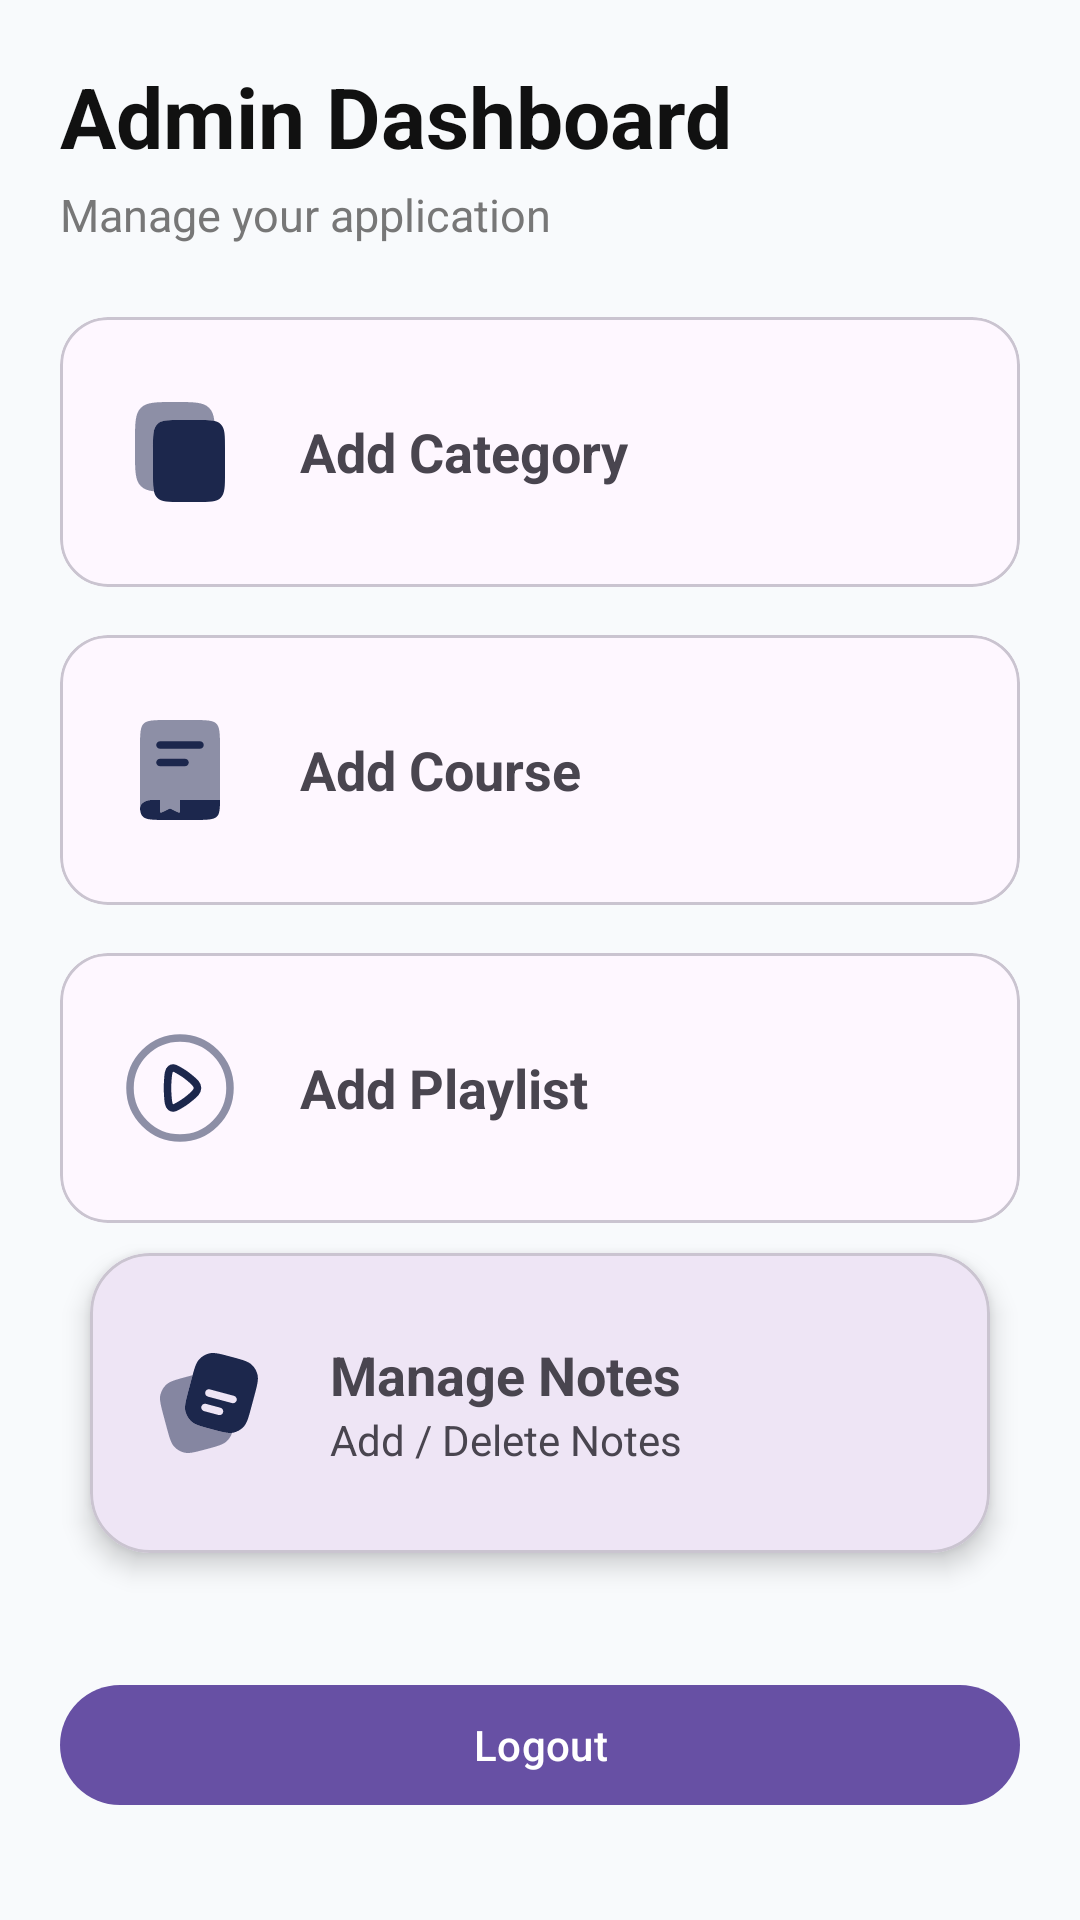

Android layout source for this screen:
<!-- AndroidManifest.xml: application theme Theme.PadhteRaho -->
<!-- res/layout/fragment_admin_dashboard.xml -->
<?xml version="1.0" encoding="utf-8"?>
<ScrollView xmlns:android="http://schemas.android.com/apk/res/android"
    xmlns:app="http://schemas.android.com/apk/res-auto"
    android:layout_width="match_parent"
    android:layout_height="match_parent"
    android:background="#F8FAFC">

    <LinearLayout
        android:layout_width="match_parent"
        android:layout_height="wrap_content"
        android:orientation="vertical"
        android:padding="20dp">

        <TextView
            android:layout_width="wrap_content"
            android:layout_height="wrap_content"
            android:text="Admin Dashboard"
            android:textSize="28sp"
            android:textStyle="bold"
            android:textColor="#111111"/>

        <TextView
            android:layout_width="wrap_content"
            android:layout_height="wrap_content"
            android:text="Manage your application"
            android:textColor="#777777"
            android:layout_marginTop="4dp"
            android:textSize="15sp"/>

        <com.google.android.material.card.MaterialCardView
            android:id="@+id/cardCategory"
            android:layout_width="match_parent"
            android:layout_height="90dp"
            android:layout_marginTop="24dp"
            app:cardCornerRadius="16dp">

            <LinearLayout
                android:layout_width="match_parent"
                android:layout_height="match_parent"
                android:gravity="center_vertical"
                android:padding="20dp">

                <ImageView
                    android:layout_width="40dp"
                    android:layout_height="40dp"
                    android:src="@drawable/copy_svgrepo_com"/>

                <TextView
                    android:layout_width="wrap_content"
                    android:layout_height="wrap_content"
                    android:text="Add Category"
                    android:textStyle="bold"
                    android:textSize="18sp"
                    android:layout_marginStart="20dp"/>

            </LinearLayout>

        </com.google.android.material.card.MaterialCardView>

        <com.google.android.material.card.MaterialCardView
            android:id="@+id/cardCourse"
            android:layout_width="match_parent"
            android:layout_height="90dp"
            android:layout_marginTop="16dp"
            app:cardCornerRadius="16dp">

            <LinearLayout
                android:layout_width="match_parent"
                android:layout_height="match_parent"
                android:gravity="center_vertical"
                android:padding="20dp">

                <ImageView
                    android:layout_width="40dp"
                    android:layout_height="40dp"
                    android:src="@drawable/guide"/>

                <TextView
                    android:layout_width="wrap_content"
                    android:layout_height="wrap_content"
                    android:text="Add Course"
                    android:textStyle="bold"
                    android:textSize="18sp"
                    android:layout_marginStart="20dp"/>

            </LinearLayout>

        </com.google.android.material.card.MaterialCardView>

        <com.google.android.material.card.MaterialCardView
            android:id="@+id/cardPlaylist"
            android:layout_width="match_parent"
            android:layout_height="90dp"
            android:layout_marginTop="16dp"
            app:cardCornerRadius="16dp">

            <LinearLayout
                android:layout_width="match_parent"
                android:layout_height="match_parent"
                android:gravity="center_vertical"
                android:padding="20dp">

                <ImageView
                    android:layout_width="40dp"
                    android:layout_height="40dp"
                    android:src="@drawable/ic_play"/>

                <TextView
                    android:layout_width="wrap_content"
                    android:layout_height="wrap_content"
                    android:text="Add Playlist"
                    android:textStyle="bold"
                    android:textSize="18sp"
                    android:layout_marginStart="20dp"/>

            </LinearLayout>

        </com.google.android.material.card.MaterialCardView>

        <com.google.android.material.card.MaterialCardView
            android:id="@+id/cardAdminNotes"
            android:layout_width="match_parent"
            android:layout_height="100dp"
            android:layout_margin="10dp"
            app:cardCornerRadius="20dp"
            app:cardElevation="5dp">


            <LinearLayout

                android:layout_width="match_parent"
                android:layout_height="match_parent"

                android:gravity="center_vertical"
                android:padding="20dp"
                android:orientation="horizontal">


                <ImageView
                    android:layout_width="40dp"
                    android:layout_height="40dp"
                    android:gravity="center"
                    android:src="@drawable/notes_svg"/>



                <LinearLayout
                    android:layout_width="wrap_content"
                    android:layout_height="wrap_content"
                    android:orientation="vertical"
                    android:layout_marginStart="20dp">


                    <TextView

                        android:layout_width="wrap_content"
                        android:layout_height="wrap_content"

                        android:text="Manage Notes"

                        android:textSize="18sp"

                        android:textStyle="bold"/>


                    <TextView

                        android:layout_width="wrap_content"
                        android:layout_height="wrap_content"

                        android:text="Add / Delete Notes"

                        android:textSize="14sp"/>


                </LinearLayout>


            </LinearLayout>


        </com.google.android.material.card.MaterialCardView>

        <com.google.android.material.button.MaterialButton
            android:id="@+id/btnLogout"
            android:layout_width="match_parent"
            android:layout_height="wrap_content"
            android:text="Logout"
            android:layout_marginTop="30dp"/>

    </LinearLayout>

</ScrollView>
<!-- resources referenced by this layout -->
<resources>
  <!-- drawable copy_svgrepo_com (drawable) -->
  <vector xmlns:android="http://schemas.android.com/apk/res/android" android:height="24dp" android:viewportHeight="24" android:viewportWidth="24" android:width="24dp">
        
      <path android:fillColor="#1C274C" android:pathData="M6.6,11.397C6.6,8.671 6.6,7.308 7.443,6.461C8.287,5.614 9.644,5.614 12.36,5.614H15.24C17.955,5.614 19.313,5.614 20.156,6.461C21,7.308 21,8.671 21,11.397V16.217C21,18.943 21,20.306 20.156,21.153C19.313,22 17.955,22 15.24,22H12.36C9.644,22 8.287,22 7.443,21.153C6.6,20.306 6.6,18.943 6.6,16.217V11.397Z"/>
        
      <path android:fillAlpha="0.5" android:fillColor="#1C274C" android:pathData="M4.172,3.172C3,4.343 3,6.229 3,10V12C3,15.771 3,17.657 4.172,18.828C4.789,19.446 5.605,19.738 6.791,19.876C6.6,19.035 6.6,17.88 6.6,16.217V11.397C6.6,8.671 6.6,7.308 7.443,6.461C8.287,5.614 9.644,5.614 12.36,5.614H15.24C16.892,5.614 18.041,5.614 18.878,5.805C18.74,4.611 18.448,3.792 17.828,3.172C16.657,2 14.771,2 11,2C7.229,2 5.343,2 4.172,3.172Z" android:strokeAlpha="0.5"/>
      
  </vector>
  <!-- drawable ic_play (drawable) -->
  <vector xmlns:android="http://schemas.android.com/apk/res/android" android:height="24dp" android:viewportHeight="24" android:viewportWidth="24" android:width="24dp">
        
      <path android:fillAlpha="0.5" android:fillColor="#00000000" android:pathData="M12,12m-10,0a10,10 0,1 1,20 0a10,10 0,1 1,-20 0" android:strokeAlpha="0.5" android:strokeColor="#1C274C" android:strokeWidth="1.5"/>
        
      <path android:fillColor="#00000000" android:pathData="M13.888,9.935C14.962,10.812 15.5,11.25 15.5,12C15.5,12.75 14.962,13.188 13.888,14.065C13.591,14.307 13.297,14.535 13.026,14.725C12.789,14.892 12.52,15.064 12.242,15.233C11.17,15.885 10.633,16.211 10.152,15.85C9.672,15.489 9.628,14.734 9.54,13.222C9.516,12.795 9.5,12.376 9.5,12C9.5,11.624 9.516,11.205 9.54,10.778C9.628,9.266 9.672,8.511 10.152,8.15C10.633,7.789 11.17,8.115 12.242,8.767C12.52,8.936 12.789,9.108 13.026,9.275C13.297,9.465 13.591,9.693 13.888,9.935Z" android:strokeColor="#1C274C" android:strokeWidth="1.5"/>
      
  </vector>
  <style name="Theme.PadhteRaho" parent="Base.Theme.PadhteRaho" />
  <style name="Base.Theme.PadhteRaho" parent="Theme.Material3.DayNight.NoActionBar">
          
          
      </style>
</resources>
